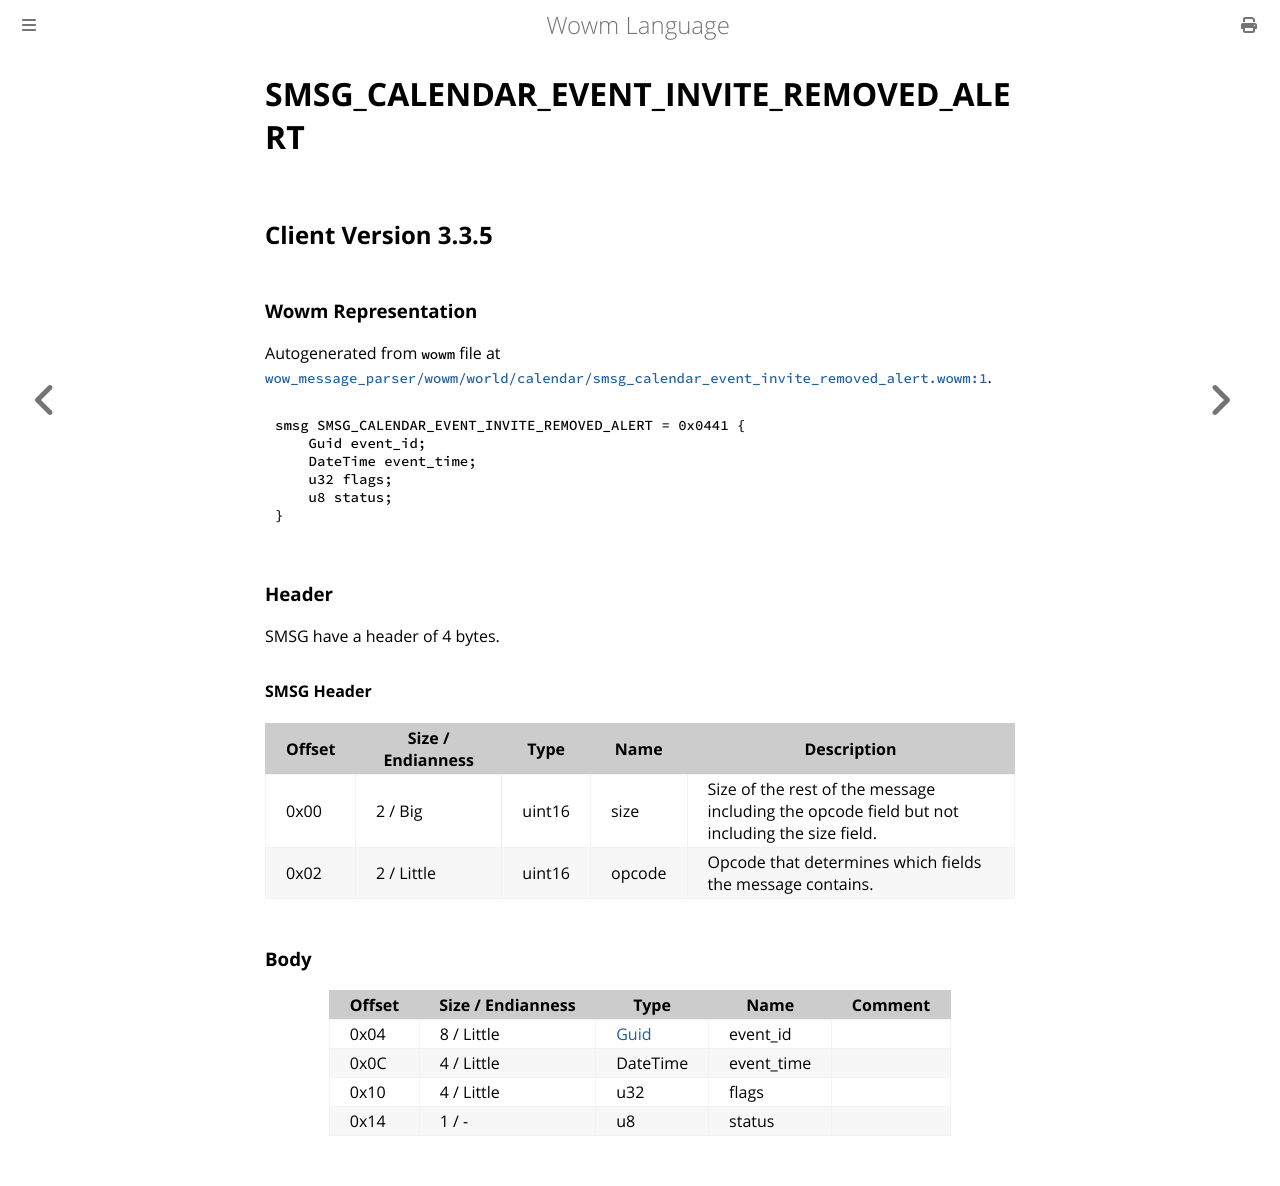

repository: gtker/wow_messages · page: docs/smsg_calendar_event_invite_removed_alert.html · generator: mdbook

# SMSG_CALENDAR_EVENT_INVITE_REMOVED_ALERT

## Client Version 3.3.5

### Wowm Representation

Autogenerated from `wowm` file at [`wow_message_parser/wowm/world/calendar/smsg_calendar_event_invite_removed_alert.wowm:1`](https://github.com/gtker/wow_messages/tree/main/wow_message_parser/wowm/world/calendar/smsg_calendar_event_invite_removed_alert.wowm#L1).
```rust,ignore
smsg SMSG_CALENDAR_EVENT_INVITE_REMOVED_ALERT = 0x0441 {
    Guid event_id;
    DateTime event_time;
    u32 flags;
    u8 status;
}
```
### Header

SMSG have a header of 4 bytes.

#### SMSG Header

| Offset | Size / Endianness | Type   | Name   | Description |
| ------ | ----------------- | ------ | ------ | ----------- |
| 0x00   | 2 / Big           | uint16 | size   | Size of the rest of the message including the opcode field but not including the size field.|
| 0x02   | 2 / Little        | uint16 | opcode | Opcode that determines which fields the message contains.|

### Body

| Offset | Size / Endianness | Type | Name | Comment |
| ------ | ----------------- | ---- | ---- | ------- |
| 0x04 | 8 / Little | [Guid](../types/packed-guid.md) | event_id |  |
| 0x0C | 4 / Little | DateTime | event_time |  |
| 0x10 | 4 / Little | u32 | flags |  |
| 0x14 | 1 / - | u8 | status |  |
